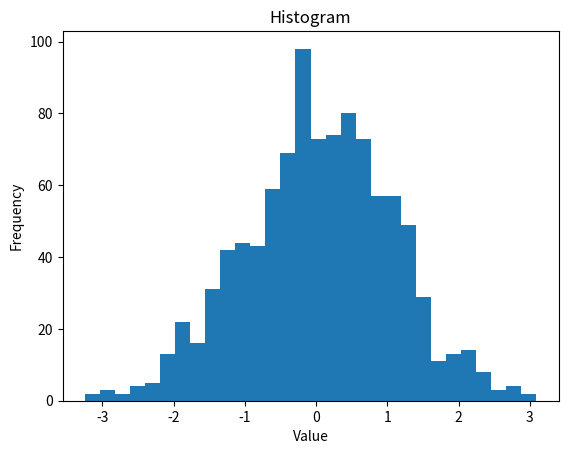

Generate this figure with matplotlib:
import matplotlib. pyplot as plt
import numpy as np

data = np.random.randn(1000)

plt.hist(data, bins=30)
plt.xlabel ('Value')
plt.ylabel ('Frequency')
plt.title('Histogram')
plt. show()